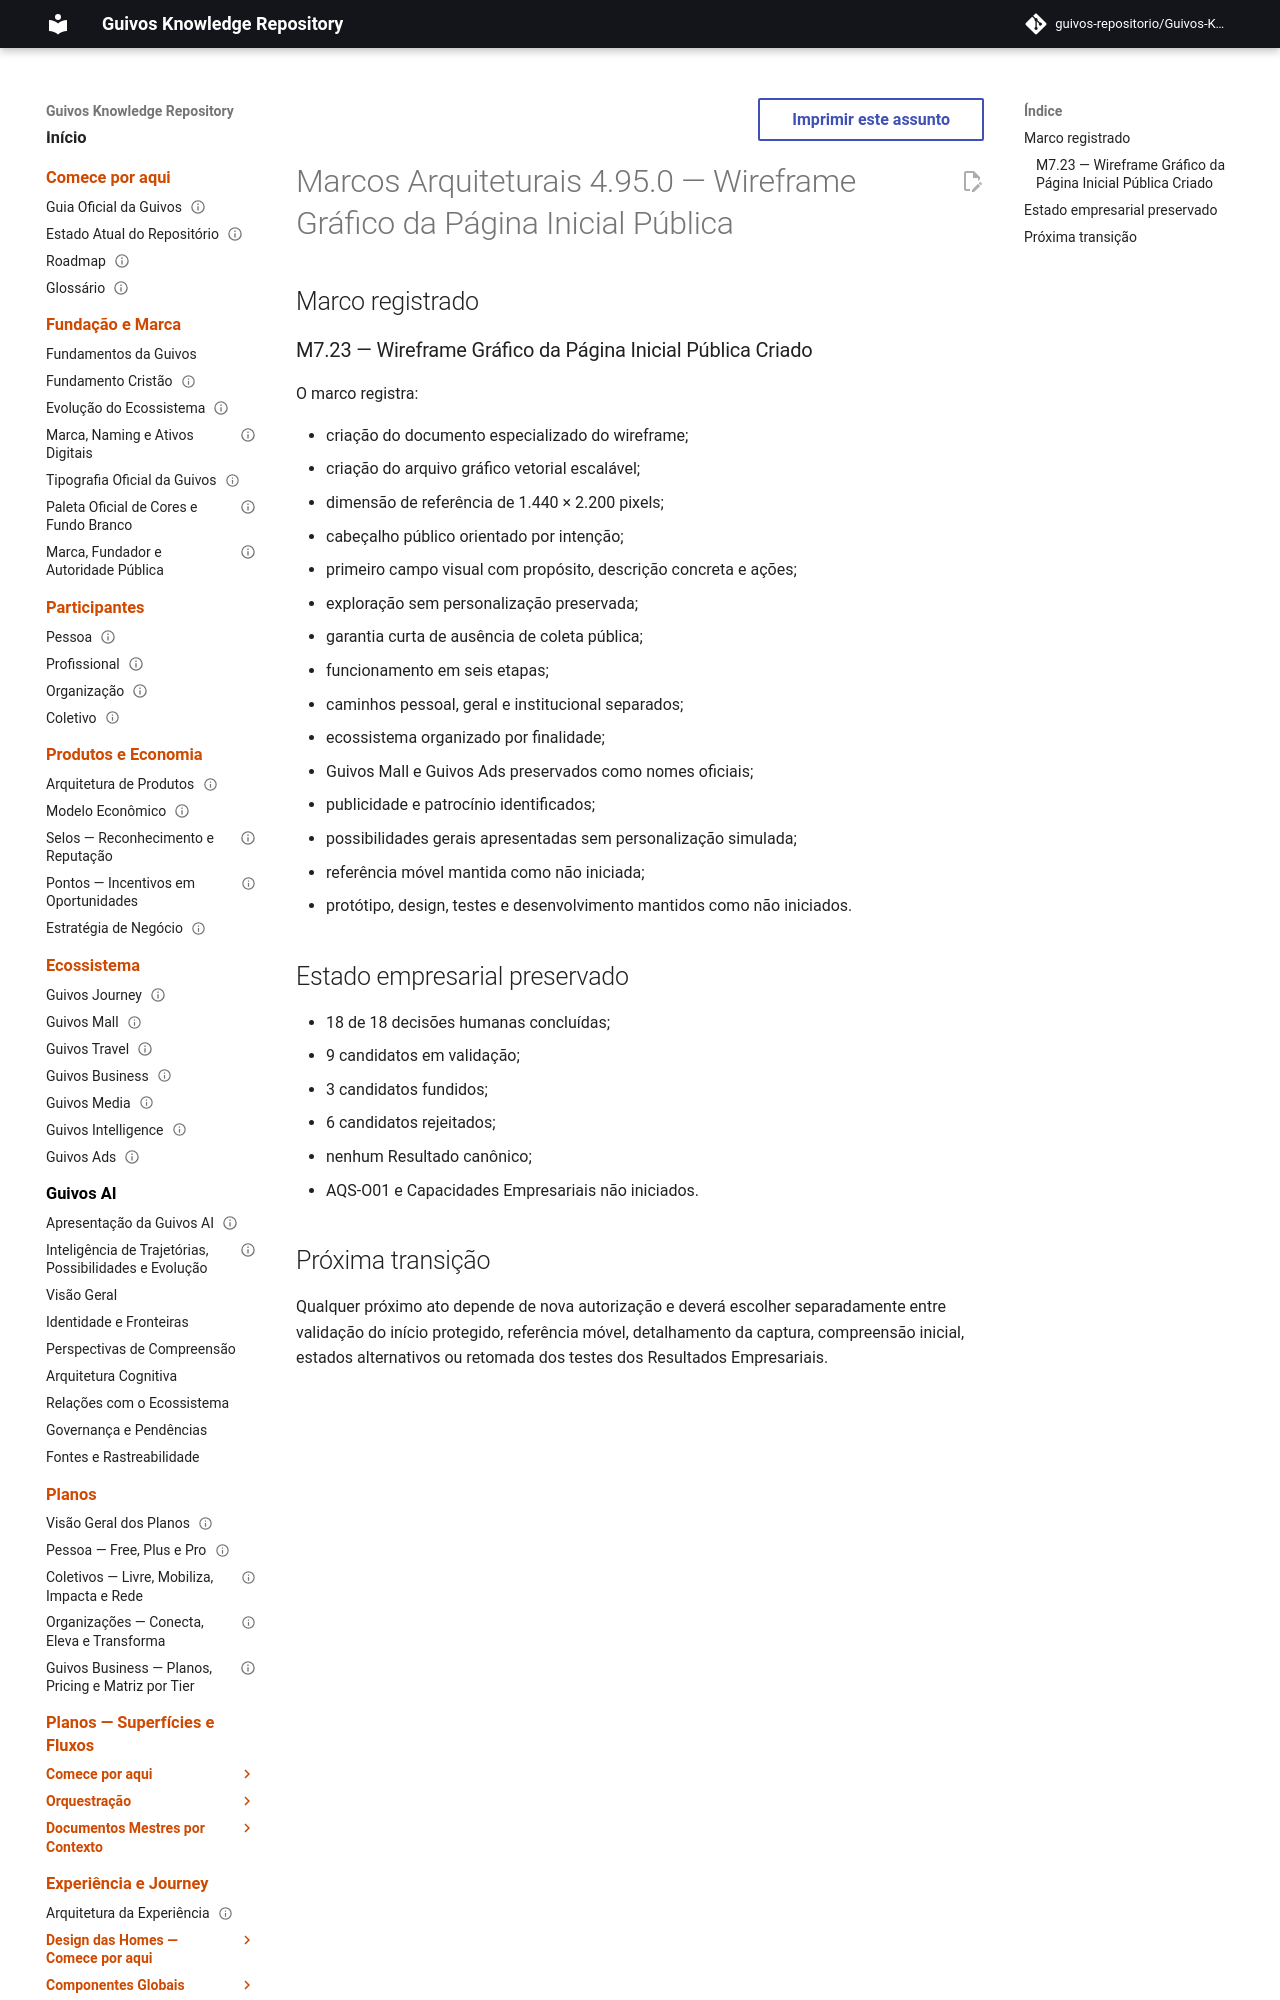

repository: guivos-repositorio/Guivos-Knowledge-Repository · page: project/architectural-milestones-4.95.0/index.html · generator: mkdocs

---
id: GKR-ARCHITECTURAL-MILESTONES-4.95.0
title: Marcos Arquiteturais 4.95.0 — Wireframe Gráfico da Página Inicial Pública
status: historical
version: 4.95.0
owner: Guivos
last_updated: 2026-07-26
related:
  - GKR-ARCHITECTURAL-MILESTONES-001
  - GKR-STATE-001
  - ROADMAP-11.97.0
  - M7.23
normative: false
---

# Marcos Arquiteturais 4.95.0 — Wireframe Gráfico da Página Inicial Pública

## Marco registrado
